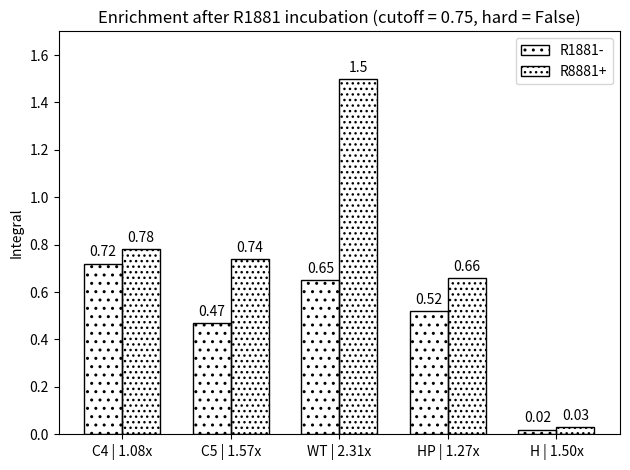
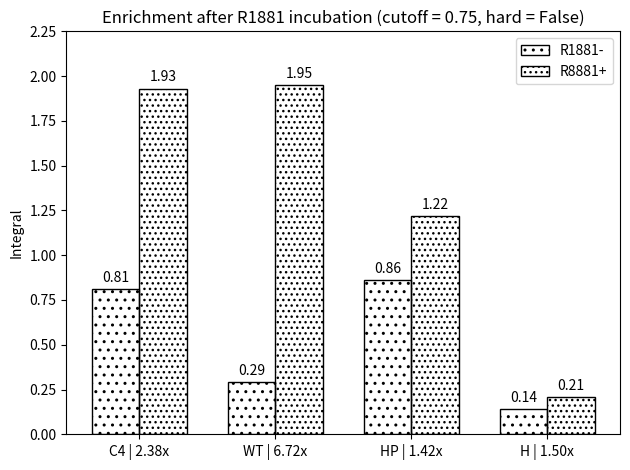
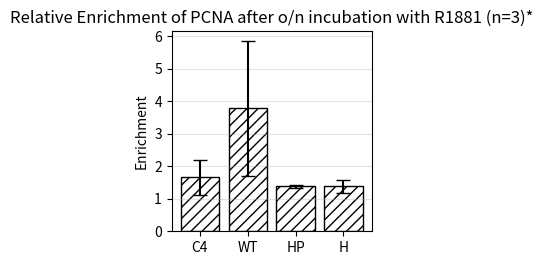
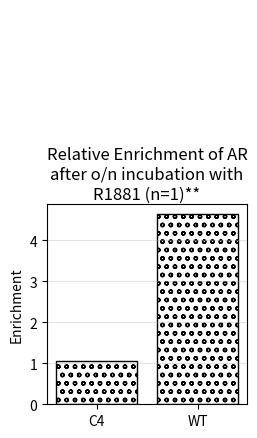

The matplotlib source for these figures, in order:
# %%
import matplotlib.pyplot as plt
import numpy as np
# %%
labels = ['C4', 'C5', 'WT', 'HP', 'H']

r1881_pos = [0.78, 0.74, 1.5, 0.66, 0.03]
r1881_neg = [0.72, 0.47, 0.65, 0.52, 0.02]

gain = ['{0:.2f}'.format(p/n) for p,n in zip(r1881_pos, r1881_neg)]
labels = [label + ' | ' + str(g) + 'x' for label, g in zip(labels, gain)]

x = np.arange(len(labels))
width = 0.35

fig, ax = plt.subplots()
rect1 = ax.bar(x - width/2, r1881_neg, width, label = 'R1881-', fill = False, hatch = '..')
rect2 = ax.bar(x + width/2, r1881_pos, width, label = 'R8881+', fill = False, hatch = '...')

ax.set_ylabel('Integral')
ax.set_title('Enrichment after R1881 incubation (cutoff = 0.75, hard = False)')
ax.set_xticks(x, labels)
ax.legend()

ax.bar_label(rect1, padding = 3)
ax.bar_label(rect2, padding = 3)

fig.tight_layout()
plt.ylim([0, 1.7])

plt.show()
# %%
labels = ['C4', 'WT', 'HP', 'H']

r1881_pos = [1.93, 1.95, 1.22, 0.21]
r1881_neg = [0.81, 0.29, 0.86, 0.14]

gain = ['{0:.2f}'.format(p/n) for p,n in zip(r1881_pos, r1881_neg)]
labels = [label + ' | ' + str(g) + 'x' for label, g in zip(labels, gain)]

x = np.arange(len(labels))
width = 0.35

fig, ax = plt.subplots()
rect1 = ax.bar(x - width/2, r1881_neg, width, label = 'R1881-', fill = False, hatch = '..')
rect2 = ax.bar(x + width/2, r1881_pos, width, label = 'R8881+', fill = False, hatch = '...')

ax.set_ylabel('Integral')
ax.set_title('Enrichment after R1881 incubation (cutoff = 0.75, hard = False)')
ax.set_xticks(x, labels)
ax.legend()

ax.bar_label(rect1, padding = 3)
ax.bar_label(rect2, padding = 3)

fig.tight_layout()
plt.ylim([0, 2.25])

plt.show()
# %%
c4_enrich = np.array([1.11, 2.38, 1.49])
wt_enrich = np.array([2.26, 6.72, 2.36])
hp_enrich = np.array([1.34, 1.42])
h_enrich = np.array([1.18, 1.59])

std_c4_e, avg_c4_e = np.std(c4_enrich), np.mean(c4_enrich)
std_wt_e, avg_wt_e = np.std(wt_enrich), np.mean(wt_enrich)
std_hp_e, avg_hp_e = np.std(hp_enrich), np.mean(hp_enrich)
std_h_e, avg_h_e = np.std(h_enrich), np.mean(h_enrich)
# %%
fig = plt.figure()
fig.set_size_inches([2,2])
fig.set_dpi(200)
ax = fig.add_axes([0,0,1,1])
fields = ['C4', 'WT', 'HP', 'H']

means = [avg_c4_e, avg_wt_e, avg_hp_e, avg_h_e]
errors = [std_c4_e, std_wt_e, std_hp_e, std_h_e]
ax.bar(fields, means, yerr = errors, width = 0.8, capsize = 5, fill = False, hatch = '///')
ax.set_title('Relative Enrichment of PCNA after o/n incubation with R1881 (n=3)*')
ax.set_ylabel('Enrichment')
ax.yaxis.grid(True, alpha = 0.35)
plt.show()

 # %%
means = [1.05, 4.65]
titles = ['C4', 'WT']

fig = plt.figure()
fig.set_size_inches([2,2])
fig.set_dpi(200)

ax = fig.add_axes([0,0,1,1])

ax.bar(titles, means, fill = False, hatch = 'oo')
ax.set_title('Relative Enrichment of AR after o/n incubation with R1881 (n=1)**', loc = 'center', wrap = True)
ax.set_ylabel('Enrichment')
ax.yaxis.grid(True, alpha = 0.35)
plt.show()
# %%
